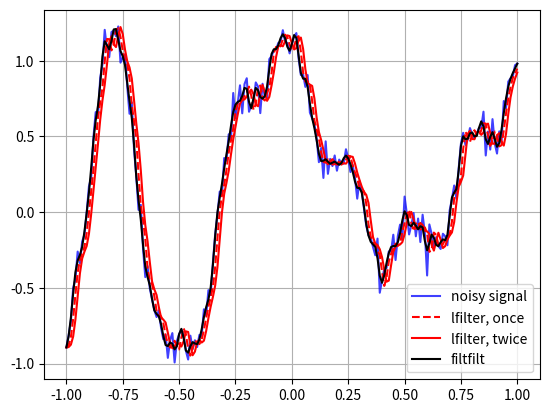

The matplotlib source for this figure:
from scipy import signal
import matplotlib.pyplot as plt
import numpy as np

t = np.linspace(-1, 1, 201)
x = (np.sin(2*np.pi*0.75*t*(1-t) + 2.1) +
     0.1*np.sin(2*np.pi*1.25*t + 1) +
     0.18*np.cos(2*np.pi*3.85*t))
xn = x + np.random.randn(len(t)) * 0.08

b,a = signal.butter(3, 0.5)
zi = signal.lfilter_zi(b, a)
z, _ = signal.lfilter(b, a, xn, zi=zi*xn[0])
z2, _ = signal.lfilter(b, a, z, zi=zi*z[0])
y = signal.filtfilt(b, a, xn)

plt.figure
plt.plot(t, xn, 'b', alpha=0.75)
plt.plot(t, z, 'r--', t, z2, 'r', t, y, 'k')
plt.legend(('noisy signal', 'lfilter, once', 'lfilter, twice',
            'filtfilt'), loc='best')
plt.grid(True)
plt.show()

if __name__ == "__main__":
	pass
